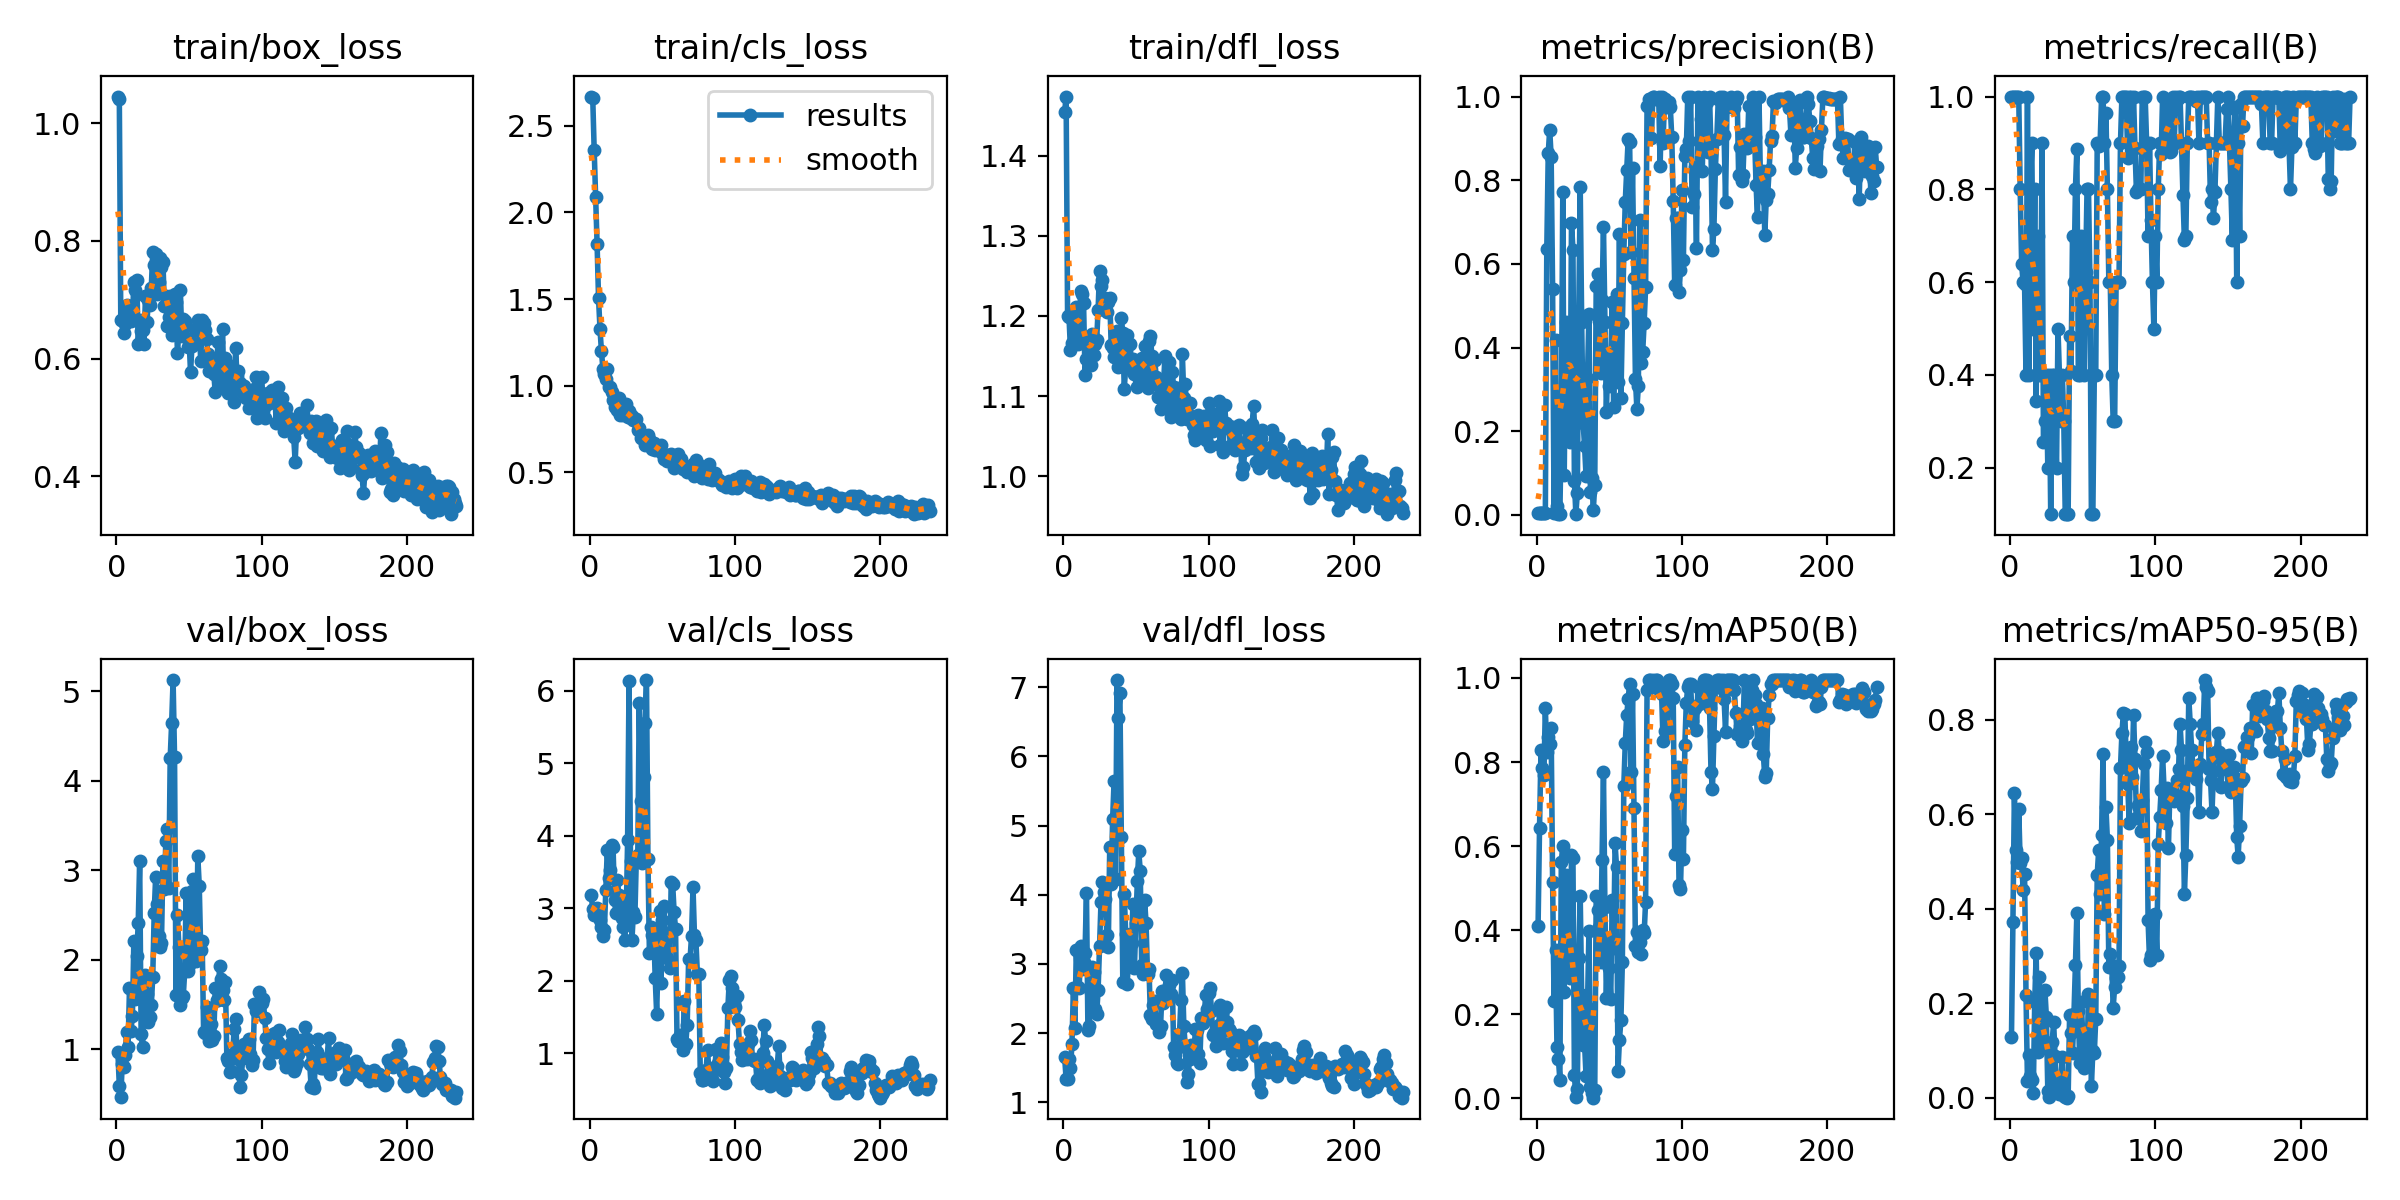

Values plotted in this chart, from the file beside it:
epoch, time, train/box_loss, train/cls_loss, train/dfl_loss, metrics/precision(B), metrics/recall(B), metrics/mAP50(B), metrics/mAP50-95(B), val/box_loss, val/cls_loss, val/dfl_loss, lr/pg0, lr/pg1, lr/pg2
1, 3.553, 1.045, 2.669, 1.455, 0.00333, 1, 0.4093, 0.1286, 0.9735, 3.176, 1.649, 6e-05, 6e-05, 6e-05
2, 5.898, 1.041, 2.663, 1.474, 0.00333, 1, 0.6421, 0.3718, 0.5937, 2.981, 1.33, 0.0001396, 0.0001396, 0.0001396
3, 9.046, 0.6663, 2.36, 1.199, 0.00333, 1, 0.8279, 0.6447, 0.4662, 2.91, 1.338, 0.0002187, 0.0002187, 0.0002187
4, 11.77, 0.6662, 2.091, 1.198, 0.00333, 1, 0.7847, 0.5239, 0.8386, 2.973, 1.625, 0.0002973, 0.0002973, 0.0002973
5, 14.22, 0.6431, 1.819, 1.157, 0.00333, 1, 0.7681, 0.4989, 0.7994, 2.996, 1.497, 0.0003754, 0.0003754, 0.0003754
6, 16.57, 0.6587, 1.503, 1.166, 0.00333, 1, 0.9283, 0.6104, 0.9364, 2.979, 1.84, 0.0004531, 0.0004531, 0.0004531
7, 19.22, 0.6907, 1.328, 1.202, 0.6355, 0.8, 0.8229, 0.4971, 1.2, 2.84, 2.645, 0.0005303, 0.0005303, 0.0005303
8, 22.39, 0.6849, 1.197, 1.194, 0.864, 0.6385, 0.8587, 0.5082, 1.03, 2.739, 2.068, 0.000607, 0.000607, 0.000607
9, 25.02, 0.6887, 1.098, 1.211, 0.921, 0.6, 0.842, 0.4389, 1.682, 2.614, 3.203, 0.0006832, 0.0006832, 0.0006832
10, 27.31, 0.6646, 1.066, 1.165, 0.8564, 0.5968, 0.8816, 0.4727, 1.203, 2.694, 2.66, 0.0007589, 0.0007589, 0.0007589
11, 29.71, 0.6658, 1.039, 1.179, 0.5398, 0.4, 0.5145, 0.2183, 1.377, 3.247, 2.659, 0.0008342, 0.0008342, 0.0008342
12, 32.71, 0.7298, 1.094, 1.231, 0.00333, 1, 0.2312, 0.03448, 2.207, 3.797, 3.256, 0.000909, 0.000909, 0.000909
13, 35.63, 0.7173, 0.992, 1.227, 0.4169, 0.4, 0.3538, 0.09089, 1.566, 3.417, 2.923, 0.0009833, 0.0009833, 0.0009833
14, 37.98, 0.7344, 0.993, 1.216, 0.02127, 0.8, 0.1227, 0.04662, 2.042, 3.532, 3.026, 0.001057, 0.001057, 0.001057
15, 40.41, 0.6246, 0.9608, 1.127, 0.003, 0.9, 0.09393, 0.03859, 2.413, 3.868, 3.156, 0.00113, 0.00113, 0.00113
16, 42.89, 0.6655, 0.9149, 1.147, 0.00167, 0.5, 0.04372, 0.00921, 3.099, 3.837, 4.031, 0.001203, 0.001203, 0.001203
17, 45.24, 0.6471, 0.875, 1.163, 0.2198, 0.8, 0.5631, 0.203, 1.169, 3.112, 2.039, 0.001276, 0.001276, 0.001276
18, 48.51, 0.6484, 0.8893, 1.146, 0.7714, 0.3428, 0.6013, 0.3056, 1.032, 2.926, 2.104, 0.001348, 0.001348, 0.001348
19, 51.11, 0.6255, 0.8596, 1.139, 0.09448, 0.7, 0.2521, 0.09601, 1.614, 3.389, 2.601, 0.001419, 0.001419, 0.001419
20, 53.46, 0.7064, 0.9283, 1.178, 0.4612, 0.4, 0.5318, 0.2557, 1.831, 3.176, 2.957, 0.00149, 0.00149, 0.00149
21, 55.67, 0.6616, 0.8281, 1.151, 0.4569, 0.4, 0.4488, 0.1625, 1.614, 3.031, 2.878, 0.00156, 0.00156, 0.00156
22, 57.99, 0.7003, 0.8716, 1.165, 0.2526, 0.9, 0.3579, 0.1569, 1.307, 2.87, 2.352, 0.00163, 0.00163, 0.00163
23, 60.74, 0.6905, 0.8295, 1.169, 0.1742, 0.2549, 0.2858, 0.11, 1.366, 2.739, 2.274, 0.0017, 0.0017, 0.0017
24, 63.66, 0.7207, 0.8363, 1.207, 0.6974, 0.3, 0.578, 0.2285, 1.491, 2.564, 2.62, 0.001769, 0.001769, 0.001769
25, 66.19, 0.7804, 0.8923, 1.257, 0.6343, 0.4, 0.572, 0.1715, 1.814, 2.841, 3.26, 0.001837, 0.001837, 0.001837
26, 68.48, 0.7589, 0.8215, 1.237, 0.08109, 0.2, 0.05599, 0.01411, 2.527, 3.936, 3.894, 0.00185, 0.00185, 0.00185
27, 70.87, 0.7771, 0.8563, 1.245, 0.00224, 0.4, 0.00256, 0.001, 2.929, 6.136, 4.18, 0.001844, 0.001844, 0.001844
28, 73.7, 0.7095, 0.8142, 1.216, 0.05116, 0.1, 0.02299, 0.01254, 2.625, 3.645, 4.045, 0.001838, 0.001838, 0.001838
29, 76.67, 0.7308, 0.8247, 1.222, 0.4795, 0.4, 0.334, 0.1179, 2.263, 2.566, 3.945, 0.001832, 0.001832, 0.001832
30, 79.08, 0.7714, 0.8025, 1.204, 0.7837, 0.4, 0.482, 0.16, 2.149, 2.943, 3.419, 0.001826, 0.001826, 0.001826
31, 81.4, 0.7565, 0.8048, 1.217, 0.461, 0.3, 0.2459, 0.0875, 2.184, 2.88, 3.239, 0.00182, 0.00182, 0.00182
32, 83.64, 0.7648, 0.8054, 1.222, 0.2206, 0.2, 0.1272, 0.02555, 3.107, 3.68, 4.685, 0.001814, 0.001814, 0.001814
33, 86.36, 0.6895, 0.7453, 1.164, 0.1637, 0.5, 0.1295, 0.02302, 2.796, 3.729, 4.158, 0.001808, 0.001808, 0.001808
34, 89.37, 0.7069, 0.7583, 1.16, 0.09347, 0.4, 0.05433, 0.00703, 3.323, 5.825, 5.093, 0.001802, 0.001802, 0.001802
35, 91.82, 0.6561, 0.6957, 1.149, 0.3282, 0.3, 0.2177, 0.03356, 3.457, 4.475, 5.644, 0.001796, 0.001796, 0.001796
36, 94.05, 0.6715, 0.7025, 1.156, 0.4809, 0.4, 0.3982, 0.08728, 2.799, 3.622, 4.222, 0.00179, 0.00179, 0.00179
37, 96.37, 0.7058, 0.699, 1.181, 0.05515, 0.3, 0.02717, 0.00317, 4.254, 4.815, 7.105, 0.001784, 0.001784, 0.001784
38, 98.92, 0.6397, 0.6551, 1.136, 0.08801, 0.1, 0.01376, 0.00245, 4.643, 5.559, 6.557, 0.001778, 0.001778, 0.001778
39, 102.1, 0.658, 0.6779, 1.137, 0.01126, 0.1, 0.00185, 0.00018, 5.124, 6.146, 6.916, 0.001772, 0.001772, 0.001772
40, 104.6, 0.7099, 0.7144, 1.198, 0.07131, 0.1, 0.02001, 0.0029, 4.262, 3.677, 4.842, 0.001766, 0.001766, 0.001766
41, 107.3, 0.6955, 0.6914, 1.178, 0.5462, 0.4831, 0.4821, 0.1743, 1.606, 2.385, 2.744, 0.00176, 0.00176, 0.00176
42, 109.8, 0.6093, 0.6624, 1.109, 0.5763, 0.409, 0.4472, 0.1361, 2.503, 2.734, 4.005, 0.001754, 0.001754, 0.001754
43, 112.5, 0.6486, 0.635, 1.136, 0.4635, 0.7, 0.4068, 0.09461, 2.138, 2.633, 3.436, 0.001748, 0.001748, 0.001748
44, 115.8, 0.7162, 0.6682, 1.176, 0.3385, 0.6, 0.3248, 0.1779, 1.498, 2.666, 2.709, 0.001742, 0.001742, 0.001742
45, 118.5, 0.6379, 0.6266, 1.134, 0.5138, 0.8, 0.5663, 0.2802, 1.57, 2.03, 3.095, 0.001736, 0.001736, 0.001736
46, 121.3, 0.6675, 0.6408, 1.165, 0.6892, 0.8879, 0.7761, 0.3913, 1.594, 1.542, 3.414, 0.00173, 0.00173, 0.00173
47, 123.7, 0.6634, 0.638, 1.141, 0.4616, 0.4, 0.4551, 0.183, 1.874, 2.325, 3.305, 0.001724, 0.001724, 0.001724
48, 126.3, 0.6557, 0.6497, 1.146, 0.2448, 0.4, 0.2398, 0.07279, 2.752, 2.961, 3.871, 0.001718, 0.001718, 0.001718
49, 129.8, 0.6205, 0.6594, 1.128, 0.3673, 0.7, 0.3734, 0.2025, 1.875, 1.965, 2.948, 0.001712, 0.001712, 0.001712
50, 132.3, 0.6335, 0.612, 1.143, 0.3079, 0.5, 0.3104, 0.1366, 1.941, 2.833, 3.599, 0.001706, 0.001706, 0.001706
51, 134.8, 0.5767, 0.5765, 1.111, 0.3599, 0.4, 0.2369, 0.06332, 2.512, 3.027, 4.193, 0.0017, 0.0017, 0.0017
52, 137.4, 0.6223, 0.5878, 1.121, 0.5083, 0.6216, 0.4712, 0.124, 2.764, 2.462, 4.626, 0.001694, 0.001694, 0.001694
53, 140.1, 0.6258, 0.5639, 1.124, 0.2587, 0.8, 0.3575, 0.08545, 2.901, 2.312, 4.346, 0.001688, 0.001688, 0.001688
54, 143.5, 0.6507, 0.6019, 1.147, 0.4516, 0.8, 0.6063, 0.2189, 2.036, 2.654, 2.989, 0.001682, 0.001682, 0.001682
55, 146.1, 0.6499, 0.5913, 1.141, 0.5276, 0.6, 0.5499, 0.2036, 1.989, 2.17, 2.848, 0.001676, 0.001676, 0.001676
56, 148.3, 0.6656, 0.6031, 1.162, 0.3178, 0.1, 0.06562, 0.02486, 3.156, 3.366, 3.928, 0.00167, 0.00167, 0.00167
57, 150.5, 0.652, 0.5625, 1.133, 0.6705, 0.1, 0.1391, 0.09925, 2.829, 3.334, 3.591, 0.001664, 0.001664, 0.001664
58, 153.1, 0.5966, 0.5256, 1.111, 0.2783, 0.4, 0.1869, 0.09445, 2.107, 2.948, 2.859, 0.001658, 0.001658, 0.001658
59, 156, 0.6651, 0.5933, 1.168, 0.4589, 0.4, 0.3244, 0.1672, 2.21, 2.709, 2.931, 0.001652, 0.001652, 0.001652
60, 158.7, 0.6603, 0.6003, 1.174, 0.6245, 0.9, 0.7429, 0.4719, 1.194, 1.196, 2.261, 0.001646, 0.001646, 0.001646
... 174 more rows
